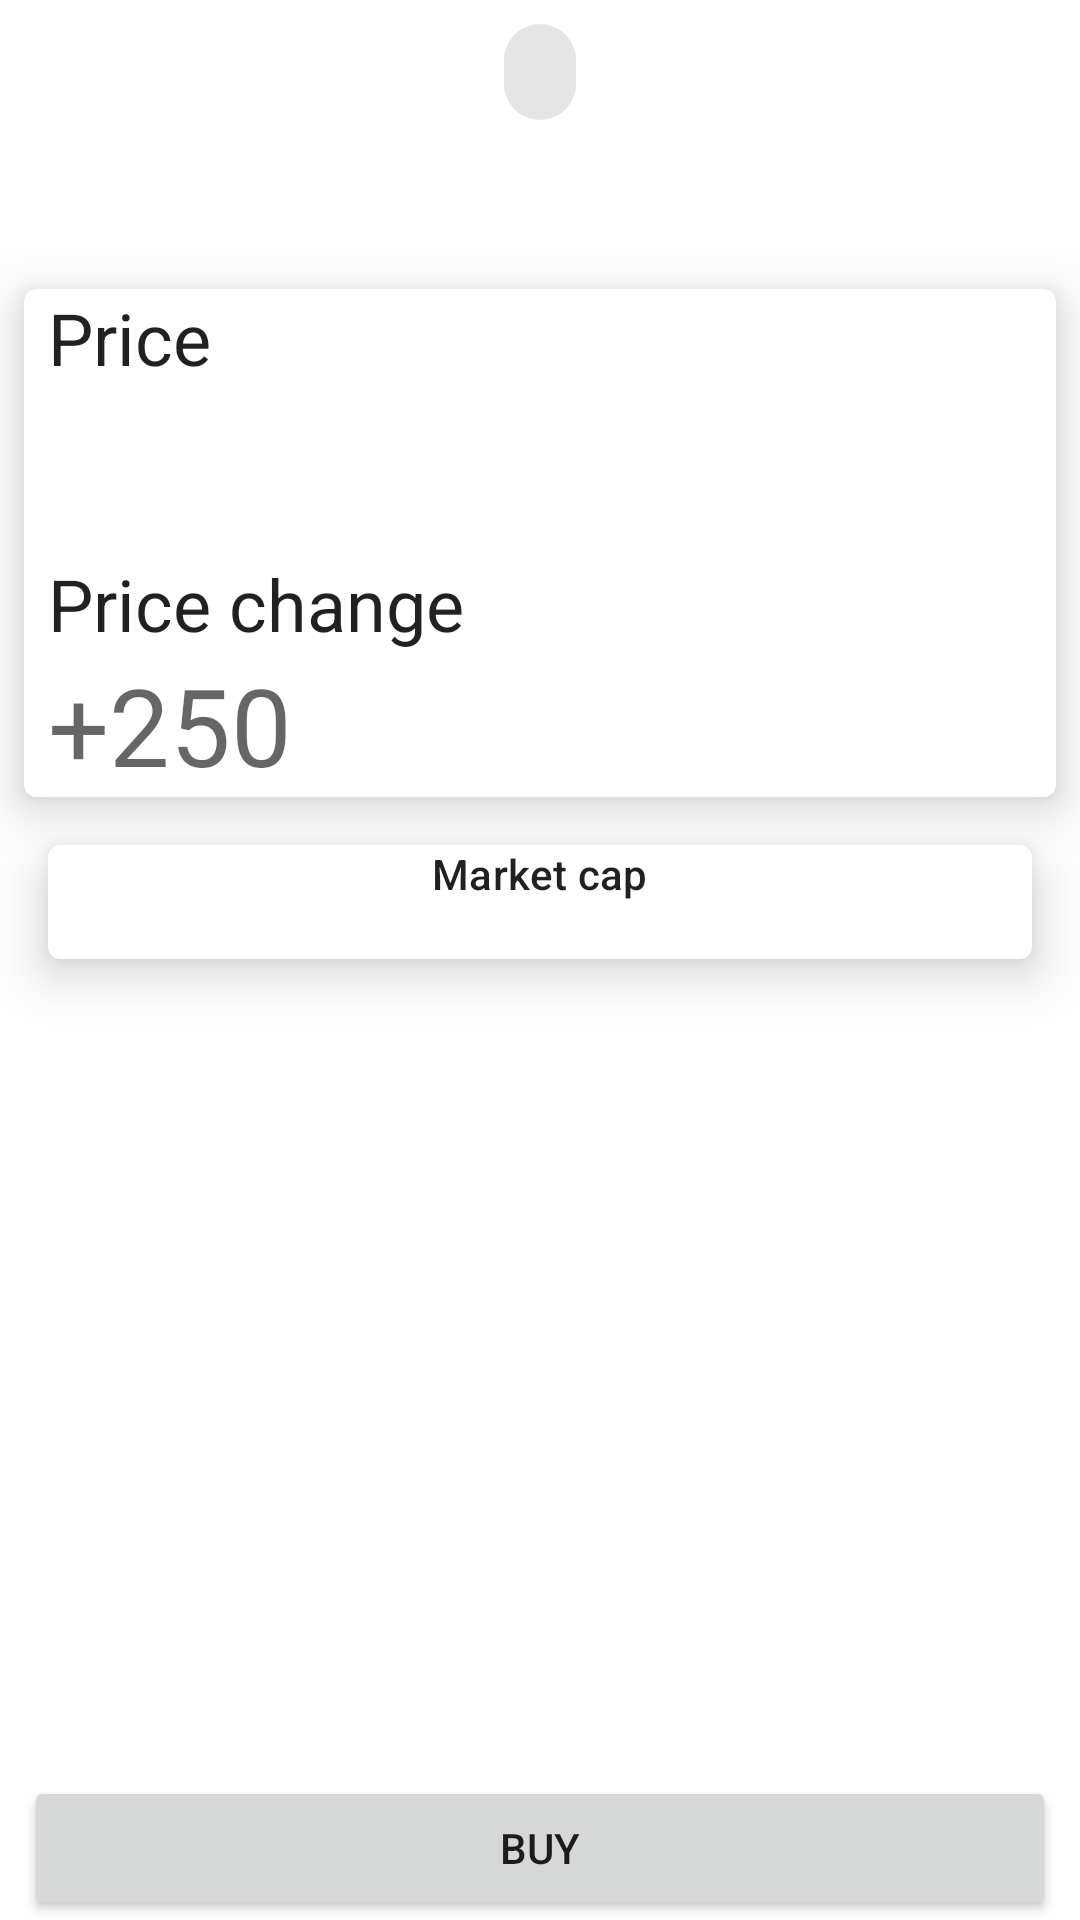

The Android layout XML behind this screen, and the referenced resources:
<!-- AndroidManifest.xml: application theme Theme.MyStockHub -->
<!-- res/layout/fragment_crypto_details.xml -->
<?xml version="1.0" encoding="utf-8"?>
<FrameLayout xmlns:android="http://schemas.android.com/apk/res/android"
    xmlns:tools="http://schemas.android.com/tools"
    android:layout_width="match_parent"
    android:layout_height="match_parent"
    xmlns:app="http://schemas.android.com/apk/res-auto"
    tools:context=".ui.crypto.CryptoDetailsFragment">

    <androidx.constraintlayout.widget.ConstraintLayout
        android:layout_width="match_parent"
        android:layout_height="match_parent"
        >
        <com.google.android.material.chip.Chip
            android:id="@+id/crypto_details_chip_symbol"
            android:layout_width="wrap_content"
            android:layout_height="wrap_content"
            app:layout_constraintTop_toTopOf="parent"
            app:layout_constraintStart_toStartOf="parent"
            app:layout_constraintEnd_toEndOf="parent"
            android:clickable="false"
            android:textAppearance="@style/TextAppearance.Material3.TitleLarge"
            tools:text="TSLA"
            />

        <TextView
            android:id="@+id/crypto_details_basic_info_name"
            android:layout_width="wrap_content"
            android:layout_height="wrap_content"
            app:layout_constraintStart_toStartOf="parent"
            app:layout_constraintEnd_toEndOf="parent"
            android:textStyle="bold"
            style="@style/TextAppearance.AppCompat.Headline"
            app:layout_constraintTop_toBottomOf="@id/crypto_details_chip_symbol"
            android:layout_marginEnd="8dp"
            tools:text="Tesla Inc."/>
        <com.google.android.material.card.MaterialCardView
            android:id="@+id/crypto_details_cardView_basic_info"
            android:layout_width="match_parent"
            android:layout_height="wrap_content"
            app:layout_constraintTop_toBottomOf="@id/crypto_details_basic_info_name"
            app:layout_constraintStart_toStartOf="parent"
            android:layout_marginHorizontal="8dp"
            android:layout_marginTop="16dp">

            <androidx.constraintlayout.widget.ConstraintLayout
                android:layout_width="match_parent"
                android:layout_height="match_parent"
                android:layout_marginStart="8dp">
                <TextView
                    android:id="@+id/crypto_details_basic_info_price_textview"
                    android:layout_width="wrap_content"
                    android:layout_height="wrap_content"
                    app:layout_constraintTop_toTopOf="parent"
                    android:layout_marginEnd="8dp"
                    style="@style/TextAppearance.Material3.HeadlineSmall"
                    app:layout_constraintStart_toStartOf="parent"
                    android:text="Price"
                    />
                <TextView
                    android:id="@+id/crypto_details_basic_info_price"
                    android:layout_width="wrap_content"
                    android:layout_height="wrap_content"
                    app:layout_constraintTop_toBottomOf="@id/crypto_details_basic_info_price_textview"
                    style="@style/TextAppearance.Material3.DisplaySmall"
                    app:layout_constraintStart_toStartOf="@id/crypto_details_basic_info_price_textview"
                    tools:text="25000"
                    />
                <TextView
                    android:id="@+id/crypto_details_basic_info_price_change_textview"
                    android:layout_width="wrap_content"
                    android:layout_height="wrap_content"
                    app:layout_constraintTop_toBottomOf="@id/crypto_details_basic_info_price"
                    app:layout_constraintStart_toStartOf="parent"
                    style="@style/TextAppearance.Material3.HeadlineSmall"
                    android:layout_marginTop="8dp"
                    android:text="Price change"/>
                <TextView
                    android:id="@+id/crypto_details_basic_info_price_change"
                    android:layout_width="wrap_content"
                    android:layout_height="wrap_content"
                    app:layout_constraintBottom_toBottomOf="parent"
                    app:layout_constraintTop_toBottomOf="@id/crypto_details_basic_info_price_change_textview"
                    app:layout_constraintStart_toStartOf="@id/crypto_details_basic_info_price_change_textview"
                    style="@style/TextAppearance.Material3.DisplaySmall"

                    android:text="+250"/>
                <TextView
                    android:id="@+id/crypto_details_basic_info_price_change_percent"
                    tools:text="(+2,5%)"
                    android:layout_width="wrap_content"
                    android:layout_height="wrap_content"
                    app:layout_constraintBottom_toBottomOf="parent"
                    app:layout_constraintStart_toEndOf="@id/crypto_details_basic_info_price_change"/>
                <ImageView
                    android:id="@+id/crypto_details_basic_info_price_change_imageview"
                    android:layout_width="wrap_content"
                    android:layout_height="wrap_content"
                    app:layout_constraintStart_toEndOf="@id/crypto_details_basic_info_price_change_percent"
                    app:layout_constraintTop_toTopOf="@id/crypto_details_basic_info_price_change_textview"
                    app:layout_constraintBottom_toBottomOf="@id/crypto_details_basic_info_price_change_percent"
                    tools:src="@drawable/ic_arrow_profit"/>


            </androidx.constraintlayout.widget.ConstraintLayout>

        </com.google.android.material.card.MaterialCardView>

        <com.google.android.material.card.MaterialCardView
            android:id="@+id/crypto_details_advanced_info_cardView"
            android:layout_width="match_parent"
            android:layout_height="wrap_content"
            app:layout_constraintTop_toBottomOf="@id/crypto_details_cardView_basic_info"
            app:layout_constraintStart_toStartOf="parent"
            android:layout_marginTop="16dp"
            android:layout_marginHorizontal="16dp"
            android:padding="16dp"
            app:layout_constraintEnd_toEndOf="parent">
            <LinearLayout
                android:orientation="vertical"
                android:gravity="center"
                android:layout_width="match_parent"
                android:layout_height="wrap_content">
                        <TextView
                            android:layout_width="wrap_content"
                            android:layout_height="wrap_content"
                            style="@style/TextAppearance.MaterialComponents.Subtitle2"
                            android:text="Market cap"/>
                        <TextView
                            android:id="@+id/crypto_details_advanced_info_market_cap"
                            android:layout_width="wrap_content"
                            android:layout_height="wrap_content"
                            tools:text="350000"/>
            </LinearLayout>
        </com.google.android.material.card.MaterialCardView>

        <Button
            android:id="@+id/crypto_details_button_buy"
            android:layout_width="match_parent"
            android:layout_height="wrap_content"
            app:layout_constraintBottom_toBottomOf="parent"
            app:layout_constraintStart_toStartOf="parent"
            android:layout_marginHorizontal="8dp"
            android:text="Buy"
            app:layout_constraintEnd_toEndOf="parent"/>

    </androidx.constraintlayout.widget.ConstraintLayout>

</FrameLayout>
<!-- resources referenced by this layout -->
<resources>
  <!-- drawable ic_arrow_profit (drawable) -->
  <vector android:height="24dp" android:tint="#3C7F44"
      android:viewportHeight="24" android:viewportWidth="24"
      android:width="24dp" xmlns:android="http://schemas.android.com/apk/res/android">
      <path android:fillColor="@android:color/white" android:pathData="M12,20c-4.41,0 -8,-3.59 -8,-8s3.59,-8 8,-8s8,3.59 8,8S16.41,20 12,20M12,22c5.52,0 10,-4.48 10,-10c0,-5.52 -4.48,-10 -10,-10C6.48,2 2,6.48 2,12C2,17.52 6.48,22 12,22L12,22zM11,12l0,4h2l0,-4h3l-4,-4l-4,4H11z"/>
  </vector>
  <style name="Theme.MyStockHub" parent="Theme.MaterialComponents.DayNight.DarkActionBar">
          
          <item name="colorPrimary">@color/purple_500</item>
          <item name="colorPrimaryVariant">@color/purple_700</item>
          <item name="colorOnPrimary">@color/white</item>
          
          <item name="colorSecondary">@color/teal_200</item>
          <item name="colorSecondaryVariant">@color/teal_700</item>
          <item name="colorOnSecondary">@color/black</item>
          
          <item name="android:statusBarColor">?attr/colorPrimaryVariant</item>
          
          <item name="materialCardViewStyle">@style/Widget.MyStockHub.CardView</item>
      </style>
  <color name="purple_500">#FF6200EE</color>
  <color name="purple_700">#FF3700B3</color>
  <color name="white">#FFFFFFFF</color>
  <color name="teal_200">#FF03DAC5</color>
  <color name="teal_700">#FF018786</color>
  <color name="black">#FF000000</color>
  <style name="Widget.MyStockHub.CardView" parent="Widget.MaterialComponents.CardView">
          <item name="cardElevation">10dp</item>
      </style>
</resources>
